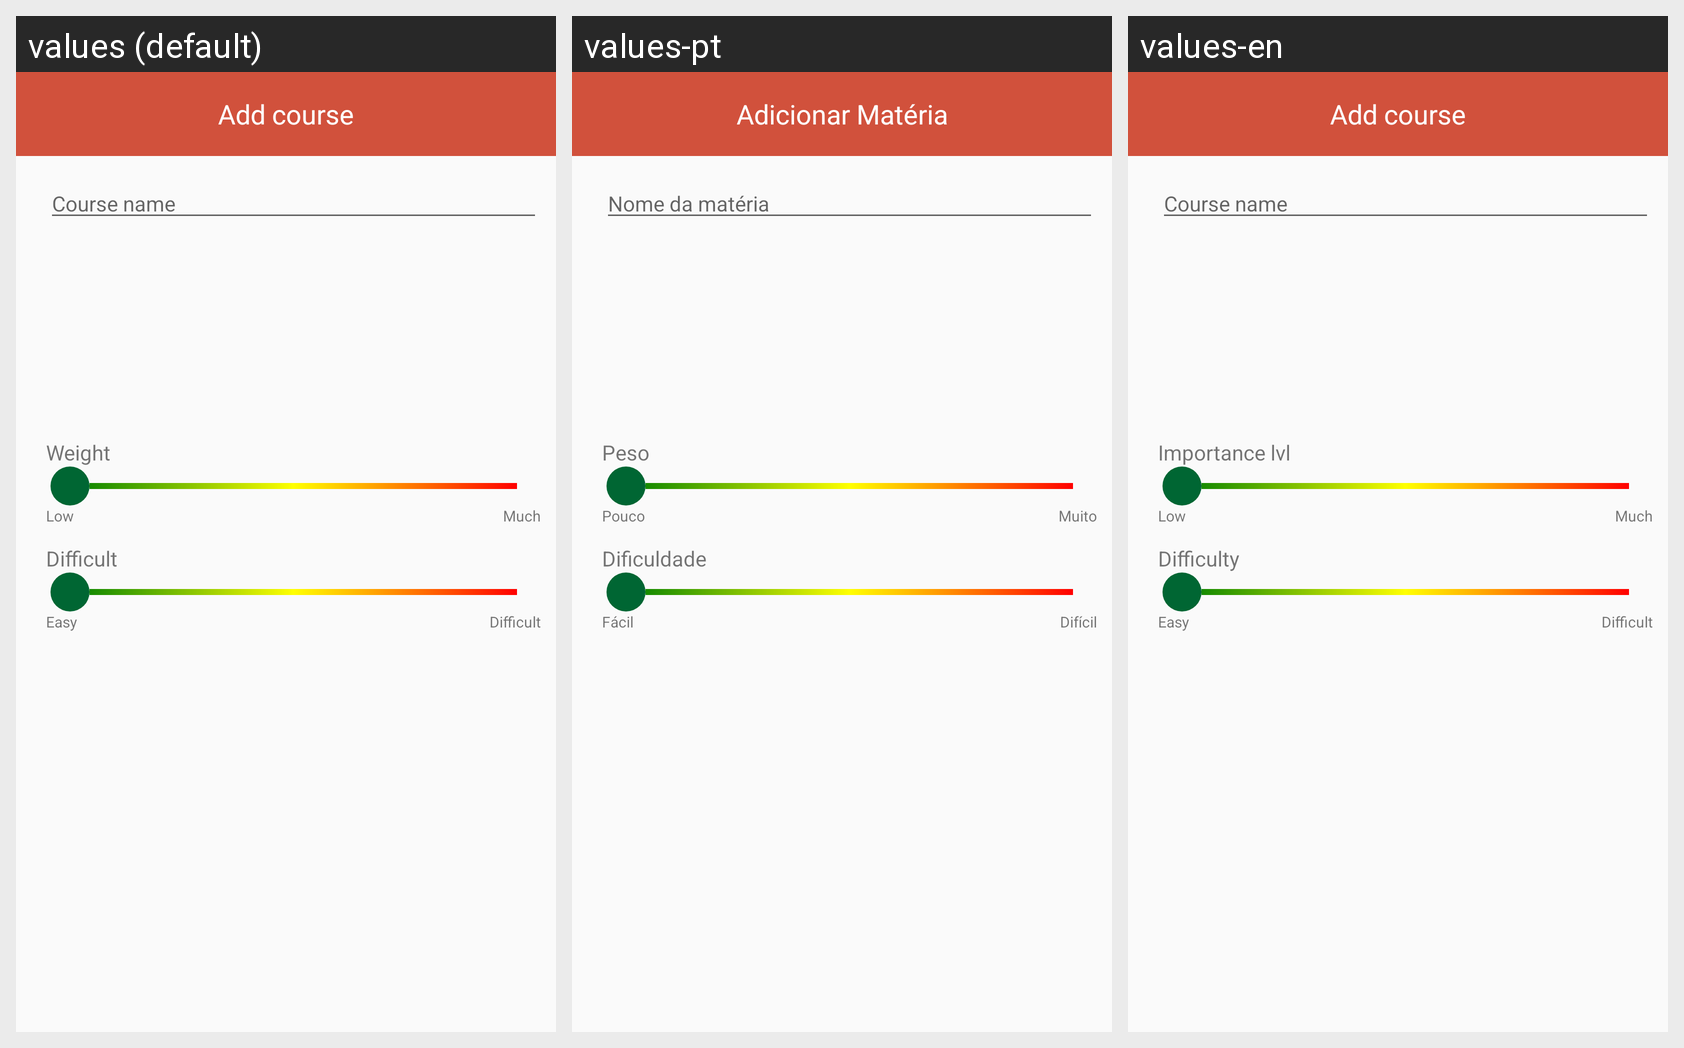

Locale-by-locale string values for the Android screen shown in this grid:
Android screen res/layout/dialog_subject.xml rendered under 3 locales, left to right: values (default), values-pt, values-en. Device: Nexus 5 (rendered at 1080×1920; each locale shown at half size, 540×960, under a caption strip naming it); theme AppTheme.
Strings drawn on this screen, with the default value and each locale's value (text and hints the layout hard-codes, and strings that could not be matched under every locale, appear in the picture but are not listed):

subject_add
  values: Add course
  values-pt: Adicionar Matéria
  values-en: Add course

subject_name
  values: Course name
  values-pt: Nome da matéria
  values-en: Course name

weight
  values: Weight
  values-pt: Peso
  values-en: Importance lvl

light_weight
  values: Low
  values-pt: Pouco
  values-en: Low

heavy_weight
  values: Much
  values-pt: Muito
  values-en: Much

difficult
  values: Difficult
  values-pt: Dificuldade
  values-en: Difficulty

easy_difficult
  values: Easy
  values-pt: Fácil
  values-en: Easy

hard_difficult
  values: Difficult
  values-pt: Difícil
  values-en: Difficult
